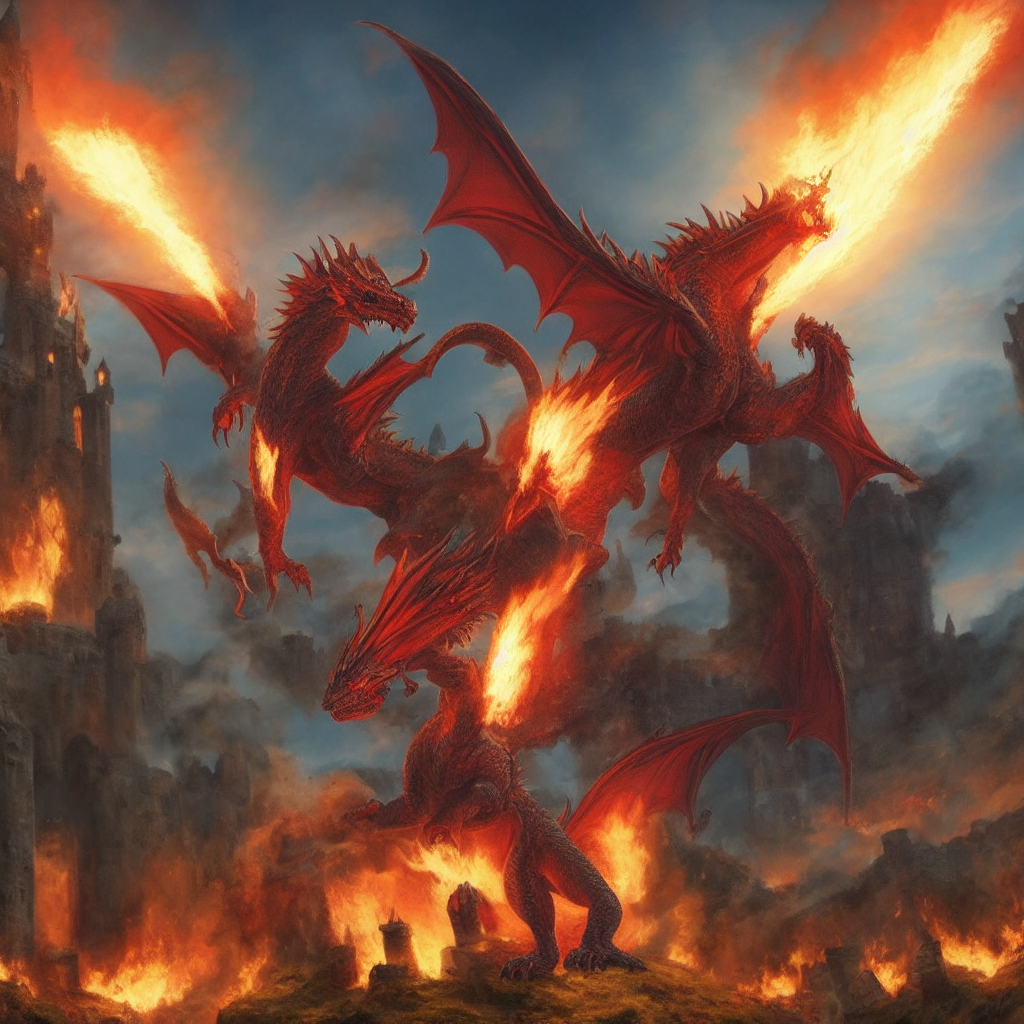
Generation parameters embedded in this image by ComfyUI (PNG 'prompt' text chunk: the API-format workflow graph, JSON):
{"11":{"inputs":{"ckpt_name":"sd-v1-4.ckpt"},"class_type":"CheckpointLoaderSimple","_meta":{"title":"Load Checkpoint"}},"12":{"inputs":{"text":"A majestic dragon soaring above a medieval castle, flames erupting from its mouth as knights prepare for battle.","clip":["11",1]},"class_type":"CLIPTextEncode","_meta":{"title":"Positive Prompts"}},"13":{"inputs":{"text":"Watermarks","clip":["11",1]},"class_type":"CLIPTextEncode","_meta":{"title":"Negative Prompts"}},"17":{"inputs":{"samples":["22",0],"vae":["11",2]},"class_type":"VAEDecode","_meta":{"title":"VAE Decode"}},"18":{"inputs":{"images":["17",0]},"class_type":"PreviewImage","_meta":{"title":"Preview Image"}},"22":{"inputs":{"seed":99334887590601,"steps":30,"cfg":8.0,"sampler_name":"euler","scheduler":"normal","denoise":1.0,"model":["11",0],"positive":["12",0],"negative":["13",0],"latent_image":["23",0]},"class_type":"KSampler","_meta":{"title":"KSampler"}},"23":{"inputs":{"width":1024,"height":1024,"batch_size":3},"class_type":"EmptyLatentImage","_meta":{"title":"Empty Latent Image"}}}